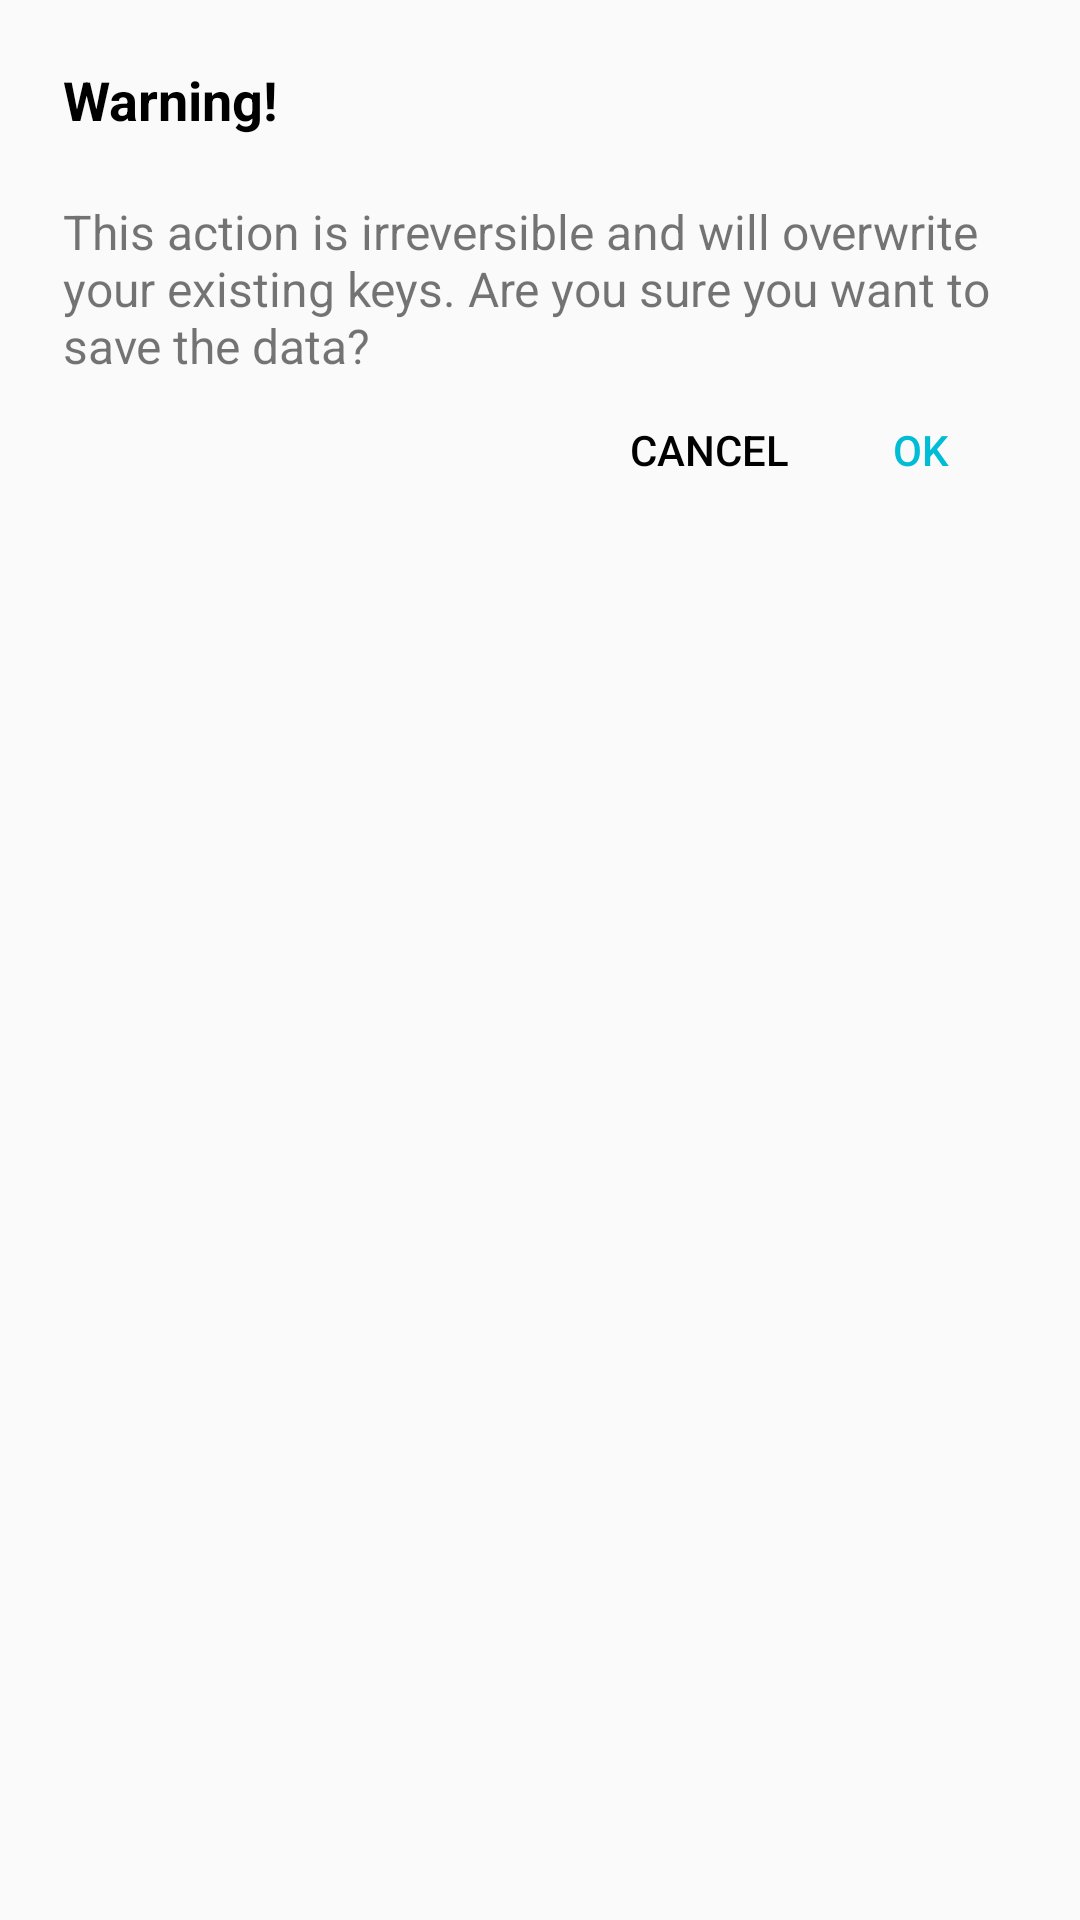

Reconstruct the res/layout file that produces this screen, plus the resources it refers to.
<!-- AndroidManifest.xml: application theme AppTheme -->
<!-- res/layout/dialog_overwrite.xml -->
<?xml version="1.0" encoding="utf-8"?>
<RelativeLayout
    xmlns:android="http://schemas.android.com/apk/res/android"
    xmlns:app="http://schemas.android.com/apk/res-auto"
    android:layout_width="match_parent"
    android:layout_height="match_parent">

    <TextView
        android:id="@+id/overwrite_title"
        android:layout_width="wrap_content"
        android:layout_height="wrap_content"

        android:layout_marginTop="21dp"
        android:layout_marginLeft="21dp"
        android:layout_marginRight="21dp"

        android:textStyle="bold"
        android:textColor="#000000"
        android:textSize="18sp"
        android:text="@string/warningTitle" />

    <TextView
        android:id="@+id/overwrite_hint"
        android:layout_width="match_parent"
        android:layout_height="wrap_content"
        android:layout_below="@+id/overwrite_title"

        android:layout_marginTop="21dp"
        android:layout_marginLeft="21dp"
        android:layout_marginRight="21dp"

        android:textSize="16sp"
        android:text="@string/overwriteHint" />

    <Button
        android:id="@+id/overwrite_cancel"
        style="?attr/buttonBarNegativeButtonStyle"
        android:layout_width="wrap_content"
        android:layout_height="wrap_content"
        android:layout_below="@+id/overwrite_hint"
        android:layout_toLeftOf="@+id/overwrite_ok"
        android:layout_toStartOf="@+id/overwrite_ok"
        android:onClick="cancel"
        android:textColor="#000000"
        android:text="CANCEL" />

    <Button
        android:id="@+id/overwrite_ok"
        style="?attr/buttonBarPositiveButtonStyle"
        android:layout_width="wrap_content"
        android:layout_height="wrap_content"
        android:layout_alignBaseline="@+id/overwrite_cancel"
        android:layout_alignBottom="@+id/overwrite_cancel"
        android:layout_alignEnd="@+id/overwrite_hint"
        android:layout_alignRight="@+id/overwrite_hint"
        android:text="OK" />
</RelativeLayout>
<!-- resources referenced by this layout -->
<resources>
  <string name="overwriteHint">This action is irreversible and will overwrite your existing keys. Are you sure you want to save the data?</string>
  <string name="warningTitle">Warning!</string>
  <style name="AppTheme" parent="Theme.AppCompat.Light.DarkActionBar">
          
          <item name="colorPrimary">@color/colorPrimary</item>
          <item name="colorPrimaryDark">@color/colorPrimaryDark</item>
          <item name="colorAccent">@color/colorAccent</item>
          <item name="overlapAnchor">false</item>
          <item name="android:dropDownVerticalOffset">-4dp</item>
      </style>
  <color name="colorPrimary">#009688</color>
  <color name="colorPrimaryDark">#00796B</color>
  <color name="colorAccent">#00BCD4</color>
</resources>
